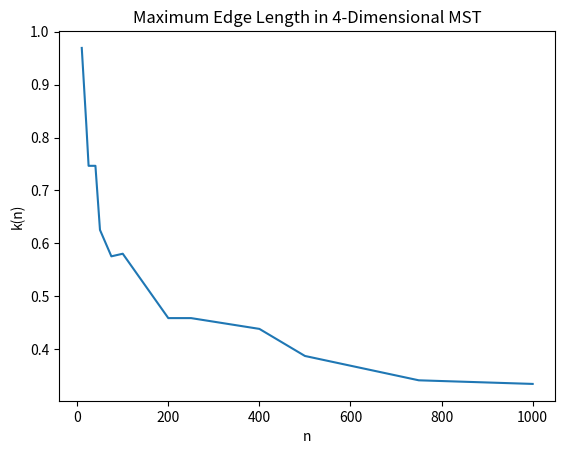

The script that saved this image:
import matplotlib.pyplot as plt
import math

def plot():
	x = [10, 20, 25, 40, 50, 75, 100, 200, 250, 400, 500, 750, 1000]
	y = [0.651519, 0.40076, 0.347946, 0.260492, 0.18676, 0.13646, 0.11114, 0.0571594, 0.0567517, 0.0317366, 0.0260112, 0.0169984, 0.0140981]
	y2 = [0.745652, 0.573714, 0.517564, 0.436024, 0.40975, 0.35371, 0.337998, 0.20531, 0.189087, 0.139335, 0.118071, 0.102092, 0.0970225]
	y3 = [0.979197, 0.793558, 0.712112, 0.626676, 0.596674, 0.489322, 0.447741, 0.354042, 0.3198, 0.309258, 0.267824, 0.223133, 0.212155]
	y4 = [0.969117, 0.823985, 0.746553, 0.746553, 0.625537, 0.575671, 0.580593, 0.459054, 0.459054, 0.438691, 0.387574, 0.341622, 0.334807]

	n = [128, 256, 512, 1024, 2048, 4096, 8192, 16384, 32768, 65536]
	avg2 = [7.50635, 10.5804, 15.0304, 21.1882, 29.5659, 41.724, 58.8462, 83.1932, 117.517, 165.928]
	avg3 = [17.8409, 27.5698, 43.6408, 68.1944, 106.993, 169.043, 267.142, 422.722, 667.822, 1059.23]
	avg4 = [27.7434, 47.0335, 78.2952, 130.327, 215.99, 361.546, 603.779, 1008.4, 1688.38, 2827.65]
	avg = [1.15368, 1.18902, 1.17627, 1.21929, 1.18742, 1.20502, 1.20758, 1.20822, 1.20331, 1.20321]

	plt.plot(x, y4)
	#plt.plot(x, y2)
	#plt.plot(x, y3)
	#plt.plot(x, y4)
	#plt.plot(n, avg2)
	#plt.plot(n, avg3)
	#plt.plot(n, avg4)
	#plt.plot(n, avg)
	plt.title("Maximum Edge Length in 4-Dimensional MST")
	plt.xlabel('n')
	plt.ylabel('k(n)')
	plt.show()

plot()